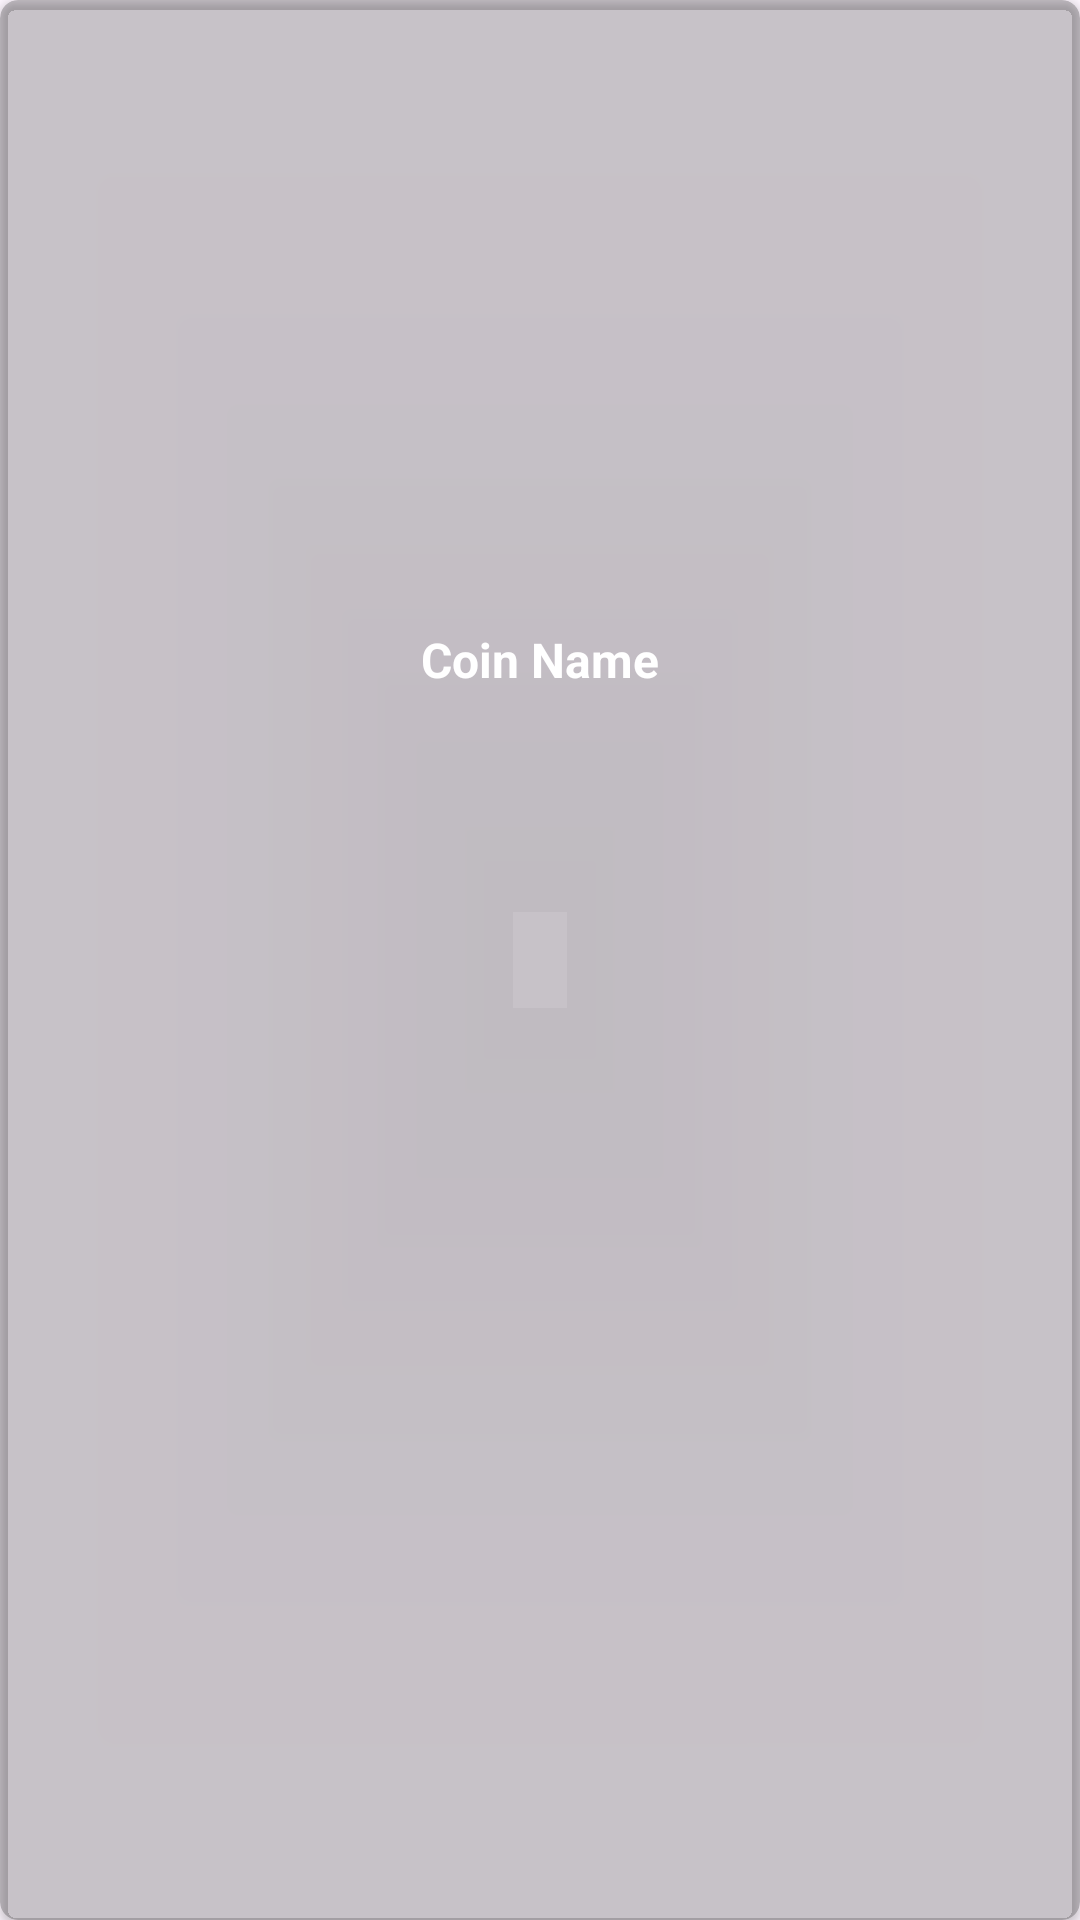

Here is an Android app screen rendered from its layout file. Give the layout XML and the strings, colors and styles it references.
<!-- AndroidManifest.xml: application theme Theme.CoinApiApp -->
<!-- res/layout/coin_recycler_view.xml -->
<?xml version="1.0" encoding="utf-8"?>
<androidx.cardview.widget.CardView xmlns:android="http://schemas.android.com/apk/res/android"
    xmlns:app="http://schemas.android.com/apk/res-auto"
    android:layout_width="180dp"
    android:layout_height="250dp"
    android:layout_marginVertical="5dp"
    android:layout_marginTop="5dp"
    android:padding="5dp"
    app:cardBackgroundColor="@color/cardview_shadow_start_color"
    app:cardCornerRadius="6dp">

    <LinearLayout
        android:id="@+id/coinLinearLayout"
        android:layout_width="match_parent"
        android:layout_height="match_parent"
        android:layout_margin="5dp"
        android:orientation="vertical">

        <androidx.appcompat.widget.AppCompatImageView
            android:id="@+id/imgCoinImage"
            android:layout_width="match_parent"
            android:layout_height="180dp"
            android:layout_margin="5dp"
            android:contentDescription="@string/coinimage"
            android:scaleType="centerCrop"
            android:src="@mipmap/ic_launcher" />

        <androidx.appcompat.widget.AppCompatTextView
            android:id="@+id/txtCoinName"
            android:layout_width="match_parent"
            android:layout_height="wrap_content"
            android:layout_marginTop="10dp"
            android:padding="4dp"
            android:text="@string/coin_name"
            android:textAlignment="center"
            android:textColor="@color/white"
            android:textSize="16sp"
            android:textStyle="bold" />
    </LinearLayout>

</androidx.cardview.widget.CardView>
<!-- resources referenced by this layout -->
<resources>
  <string name="coin_name">Coin Name</string>
  <string name="coinimage">coinImage</string>
  <style name="Theme.CoinApiApp" parent="Base.Theme.CoinApiApp" />
  <style name="Base.Theme.CoinApiApp" parent="Theme.Material3.DayNight.NoActionBar">
          
          
      </style>
  <!-- not gathered from this repository: default colours our renderer supplied (Android Studio template values) -->
  <color name="white">#FFFFFFFF</color>
</resources>
